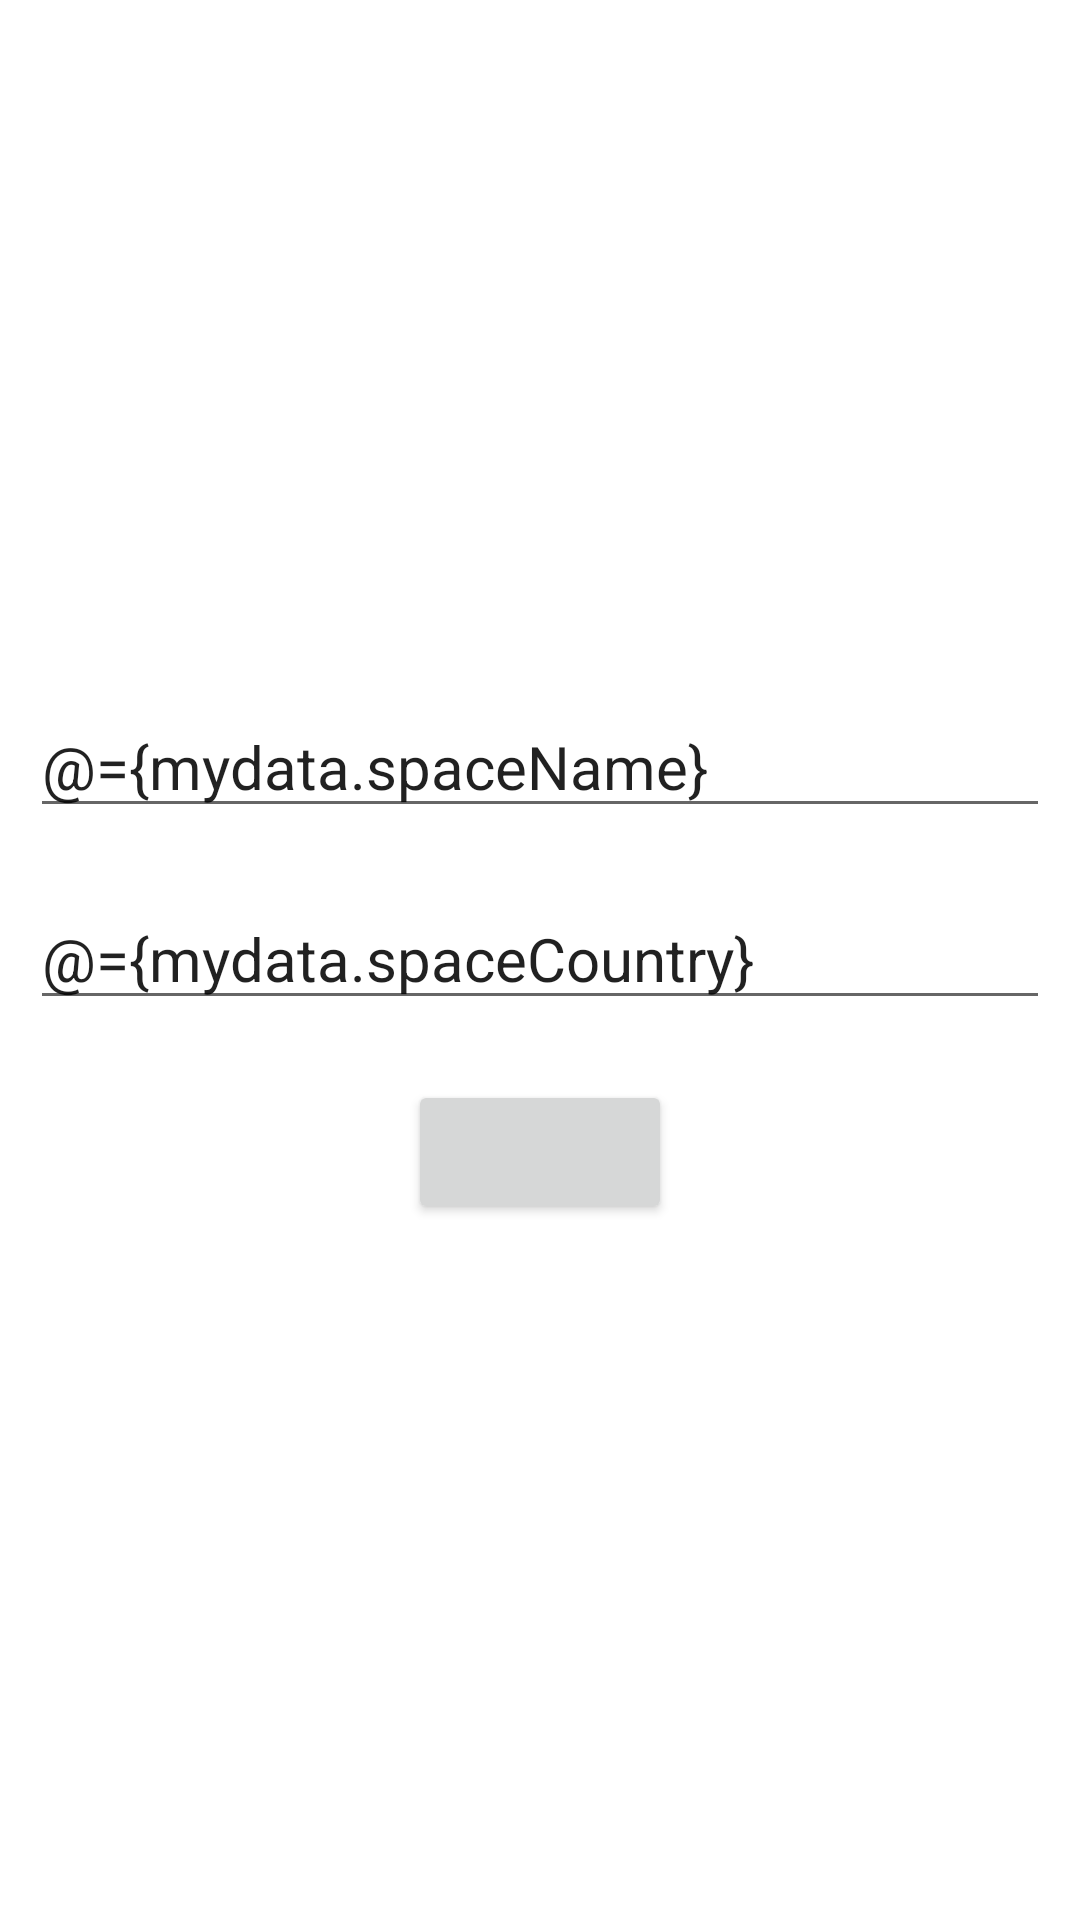

This screen was rendered from an Android layout file. Write that file and the resources it references.
<!-- AndroidManifest.xml: application theme Theme.KSpace -->
<!-- res/layout/activity_main.xml -->
<?xml version="1.0" encoding="utf-8"?>
<layout xmlns:android="http://schemas.android.com/apk/res/android"
    xmlns:app="http://schemas.android.com/apk/res-auto"
    xmlns:tools="http://schemas.android.com/tools">

    <data>
        <variable
            name="mydata"
            type="com.s.k_space.model.SpaceViewModel" />
    </data>

    <LinearLayout
        android:layout_width="match_parent"
        android:layout_height="wrap_content"
        android:orientation="vertical">
    <LinearLayout
        android:layout_width="match_parent"
        android:layout_height="match_parent"
        android:orientation="vertical"
        android:gravity="center"
        tools:context=".MainActivity">

        <EditText
            android:id="@+id/name"
            android:layout_width="match_parent"
            android:layout_height="wrap_content"
            android:layout_margin="10dp"
            android:textSize="20sp"

            android:text="@={mydata.spaceName}"
            app:layout_constraintBottom_toBottomOf="parent"
            app:layout_constraintLeft_toLeftOf="parent"
            app:layout_constraintRight_toRightOf="parent"
            app:layout_constraintTop_toTopOf="parent" />

        <EditText
            android:id="@+id/country"
            android:layout_width="match_parent"
            android:layout_height="wrap_content"
            android:layout_margin="10dp"
            android:textSize="20sp"

            android:text="@={mydata.spaceCountry}"
            app:layout_constraintBottom_toBottomOf="parent"
            app:layout_constraintLeft_toLeftOf="parent"
            app:layout_constraintRight_toRightOf="parent"
            app:layout_constraintTop_toTopOf="parent" />

        <Button
            android:id="@+id/save"
            android:layout_width="wrap_content"
            android:layout_height="wrap_content"
            android:text="@{mydata.save_btn}"
            android:layout_margin="10dp"
            android:onClick="@{()->mydata.saveData()}"
            android:textSize="18sp"
            android:textStyle="bold" />


    </LinearLayout>

    <androidx.recyclerview.widget.RecyclerView
        android:id="@+id/first_recyclerView"
        android:layout_width="match_parent"
        android:layout_height="wrap_content"
        android:layout_margin="10dp"
        android:padding="10dp"/>
    </LinearLayout>
</layout>
<!-- resources referenced by this layout -->
<resources>
  <style name="Theme.KSpace" parent="Theme.MaterialComponents.Light">
          
          <item name="colorPrimary">@color/purple_500</item>
          <item name="colorPrimaryVariant">@color/purple_700</item>
          <item name="colorOnPrimary">@color/white</item>
  
  
  
  
          
          <item name="android:statusBarColor" tools:targetApi="l">?attr/colorPrimaryVariant</item>
          
      </style>
  <!-- not gathered from this repository: default colours our renderer supplied (Android Studio template values) -->
  <color name="purple_500">#FF6200EE</color>
  <color name="purple_700">#FF3700B3</color>
  <color name="white">#FFFFFFFF</color>
</resources>
